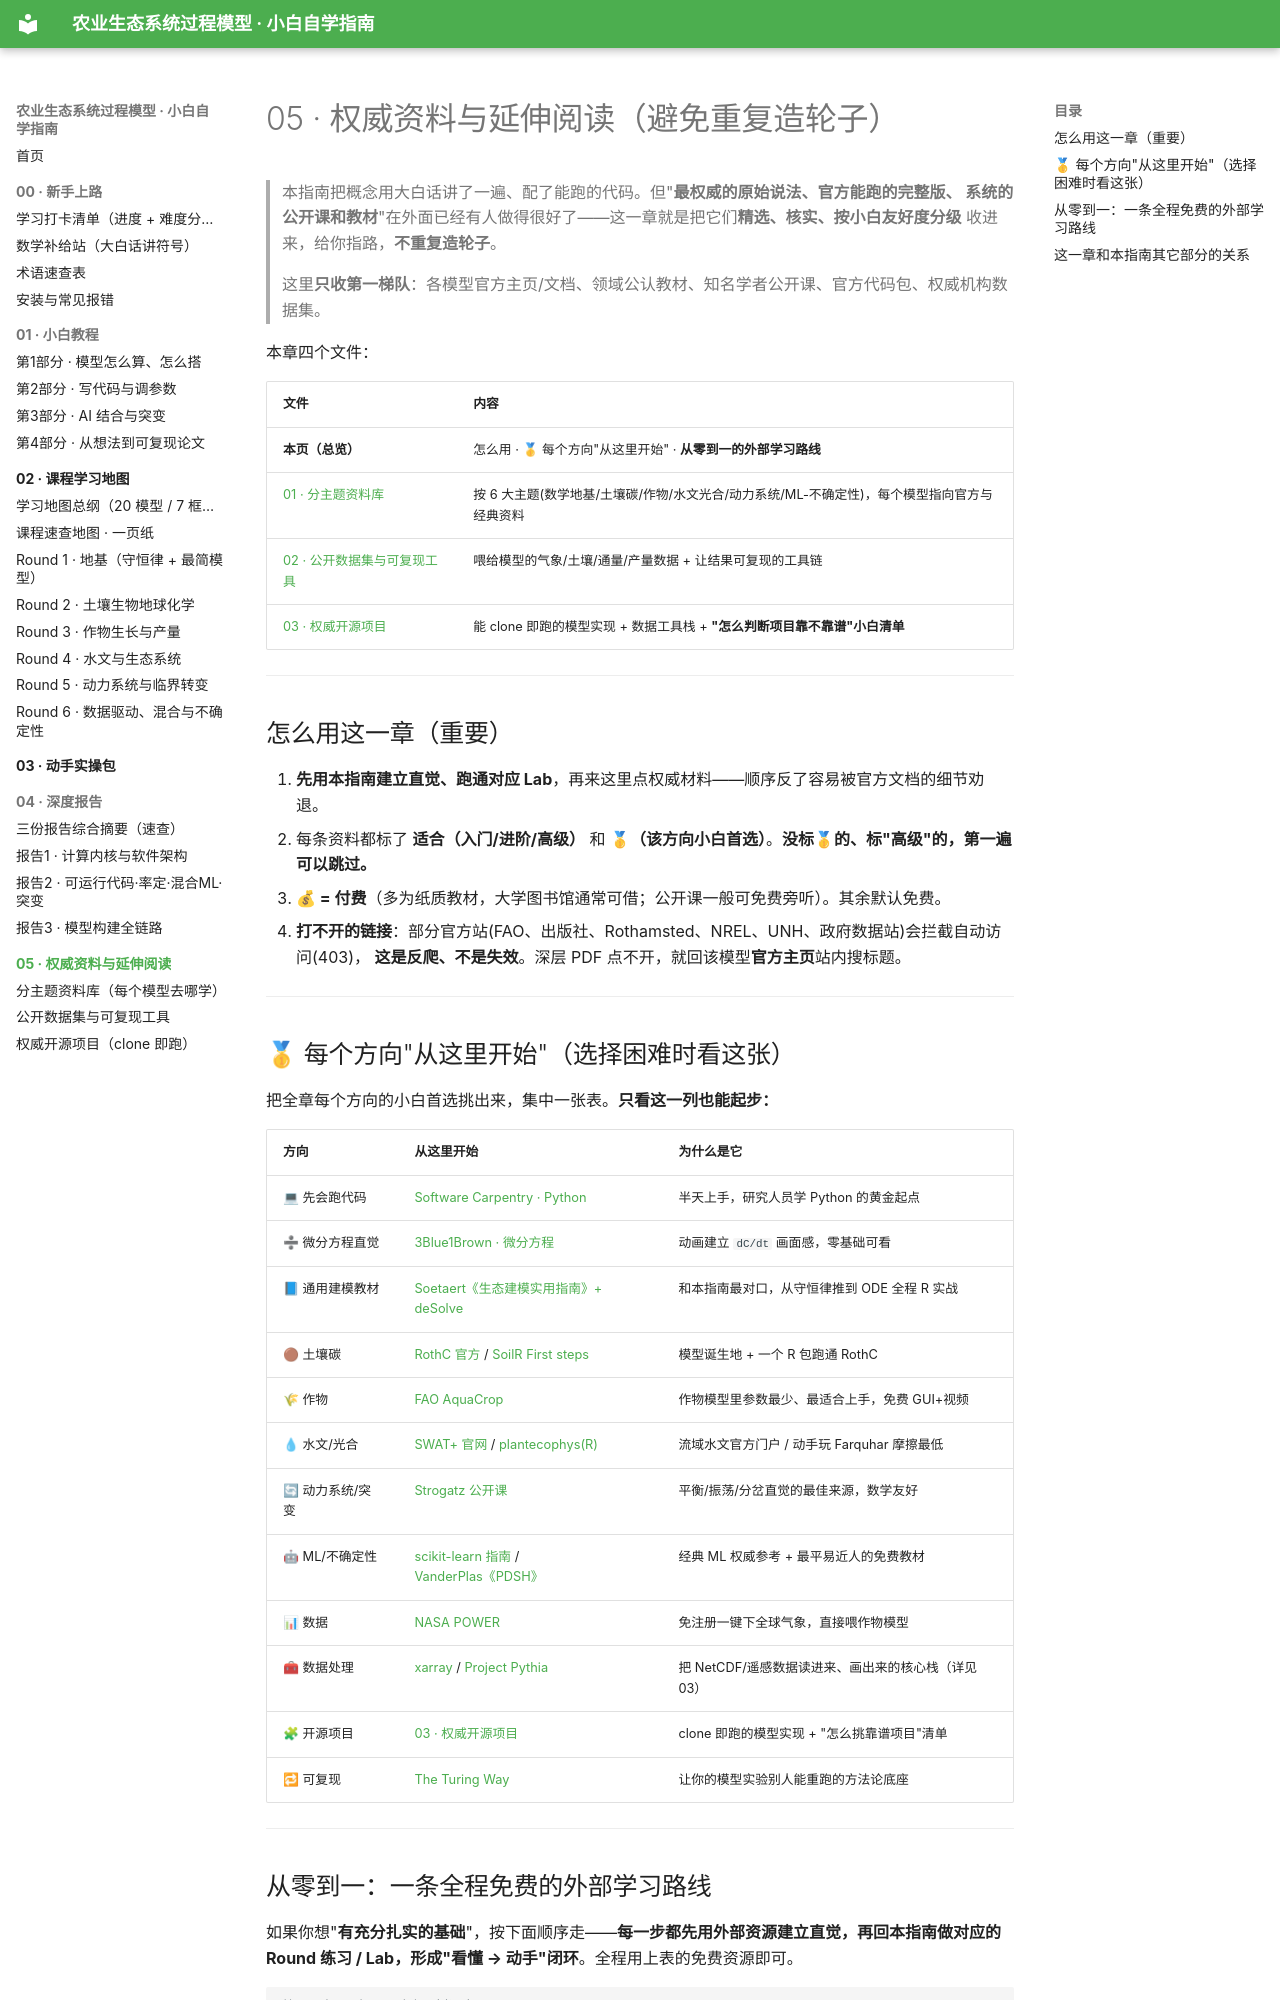

repository: FKNLEDGE/mechanic-models · page: 05_权威资料与延伸阅读/index.html · generator: mkdocs

# 05 · 权威资料与延伸阅读（避免重复造轮子）

> 本指南把概念用大白话讲了一遍、配了能跑的代码。但"**最权威的原始说法、官方能跑的完整版、
> 系统的公开课和教材**"在外面已经有人做得很好了——这一章就是把它们**精选、核实、按小白友好度分级**
> 收进来，给你指路，**不重复造轮子**。
>
> 这里**只收第一梯队**：各模型官方主页/文档、领域公认教材、知名学者公开课、官方代码包、权威机构数据集。

本章四个文件：

| 文件 | 内容 |
|---|---|
| **本页（总览）** | 怎么用 · 🥇 每个方向"从这里开始" · **从零到一的外部学习路线** |
| [01 · 分主题资料库](01_分主题资料库.md) | 按 6 大主题(数学地基/土壤碳/作物/水文光合/动力系统/ML-不确定性)，每个模型指向官方与经典资料 |
| [02 · 公开数据集与可复现工具](02_公开数据集与可复现工具.md) | 喂给模型的气象/土壤/通量/产量数据 + 让结果可复现的工具链 |
| [03 · 权威开源项目](03_权威开源项目.md) | 能 clone 即跑的模型实现 + 数据工具栈 + **"怎么判断项目靠不靠谱"小白清单** |

---

## 怎么用这一章（重要）

1. **先用本指南建立直觉、跑通对应 Lab**，再来这里点权威材料——顺序反了容易被官方文档的细节劝退。
2. 每条资料都标了 **适合（入门/进阶/高级）** 和 **🥇（该方向小白首选）**。**没标🥇的、标"高级"的，第一遍可以跳过。**
3. **💰 = 付费**（多为纸质教材，大学图书馆通常可借；公开课一般可免费旁听）。其余默认免费。
4. **打不开的链接**：部分官方站(FAO、出版社、Rothamsted、NREL、UNH、政府数据站)会拦截自动访问(403)，
   **这是反爬、不是失效**。深层 PDF 点不开，就回该模型**官方主页**站内搜标题。

---

## 🥇 每个方向"从这里开始"（选择困难时看这张）

把全章每个方向的小白首选挑出来，集中一张表。**只看这一列也能起步：**

| 方向 | 从这里开始 | 为什么是它 |
|---|---|---|
| 💻 先会跑代码 | [Software Carpentry · Python](https://swcarpentry.github.io/python-novice-inflammation/) | 半天上手，研究人员学 Python 的黄金起点 |
| ➗ 微分方程直觉 | [3Blue1Brown · 微分方程](https://www.3blue1brown.com/topics/differential-equations) | 动画建立 `dC/dt` 画面感，零基础可看 |
| 📘 通用建模教材 | [Soetaert《生态建模实用指南》+ deSolve](https://link.springer.com/book/10.1007/978-1-4020-8624-3) | 和本指南最对口，从守恒律推到 ODE 全程 R 实战 |
| 🟤 土壤碳 | [RothC 官方](https://www.rothamsted.ac.uk/rothamsted-carbon-model-rothc) / [SoilR First steps](https://www.bgc-jena.mpg.de/TEE/basics/2015/09/25/First-steps/) | 模型诞生地 + 一个 R 包跑通 RothC |
| 🌾 作物 | [FAO AquaCrop](https://www.fao.org/aquacrop/en) | 作物模型里参数最少、最适合上手，免费 GUI+视频 |
| 💧 水文/光合 | [SWAT+ 官网](https://swat.tamu.edu/) / [plantecophys(R)](https://cran.r-project.org/package=plantecophys) | 流域水文官方门户 / 动手玩 Farquhar 摩擦最低 |
| 🔄 动力系统/突变 | [Strogatz 公开课](https://www.youtube.com/playlist?list=PLbN57C5Zdl6j_qJA-pARJnKsmROzPnO9V) | 平衡/振荡/分岔直觉的最佳来源，数学友好 |
| 🤖 ML/不确定性 | [scikit-learn 指南](https://scikit-learn.org/stable/user_guide.html) / [VanderPlas《PDSH》](https://jakevdp.github.io/PythonDataScienceHandbook/) | 经典 ML 权威参考 + 最平易近人的免费教材 |
| 📊 数据 | [NASA POWER](https://power.larc.nasa.gov/data-access-viewer/) | 免注册一键下全球气象，直接喂作物模型 |
| 🧰 数据处理 | [xarray](https://github.com/pydata/xarray) / [Project Pythia](https://foundations.projectpythia.org/) | 把 NetCDF/遥感数据读进来、画出来的核心栈（详见 03） |
| 🧩 开源项目 | [03 · 权威开源项目](03_权威开源项目.md) | clone 即跑的模型实现 + "怎么挑靠谱项目"清单 |
| 🔁 可复现 | [The Turing Way](https://book.the-turing-way.org/) | 让你的模型实验别人能重跑的方法论底座 |

---
